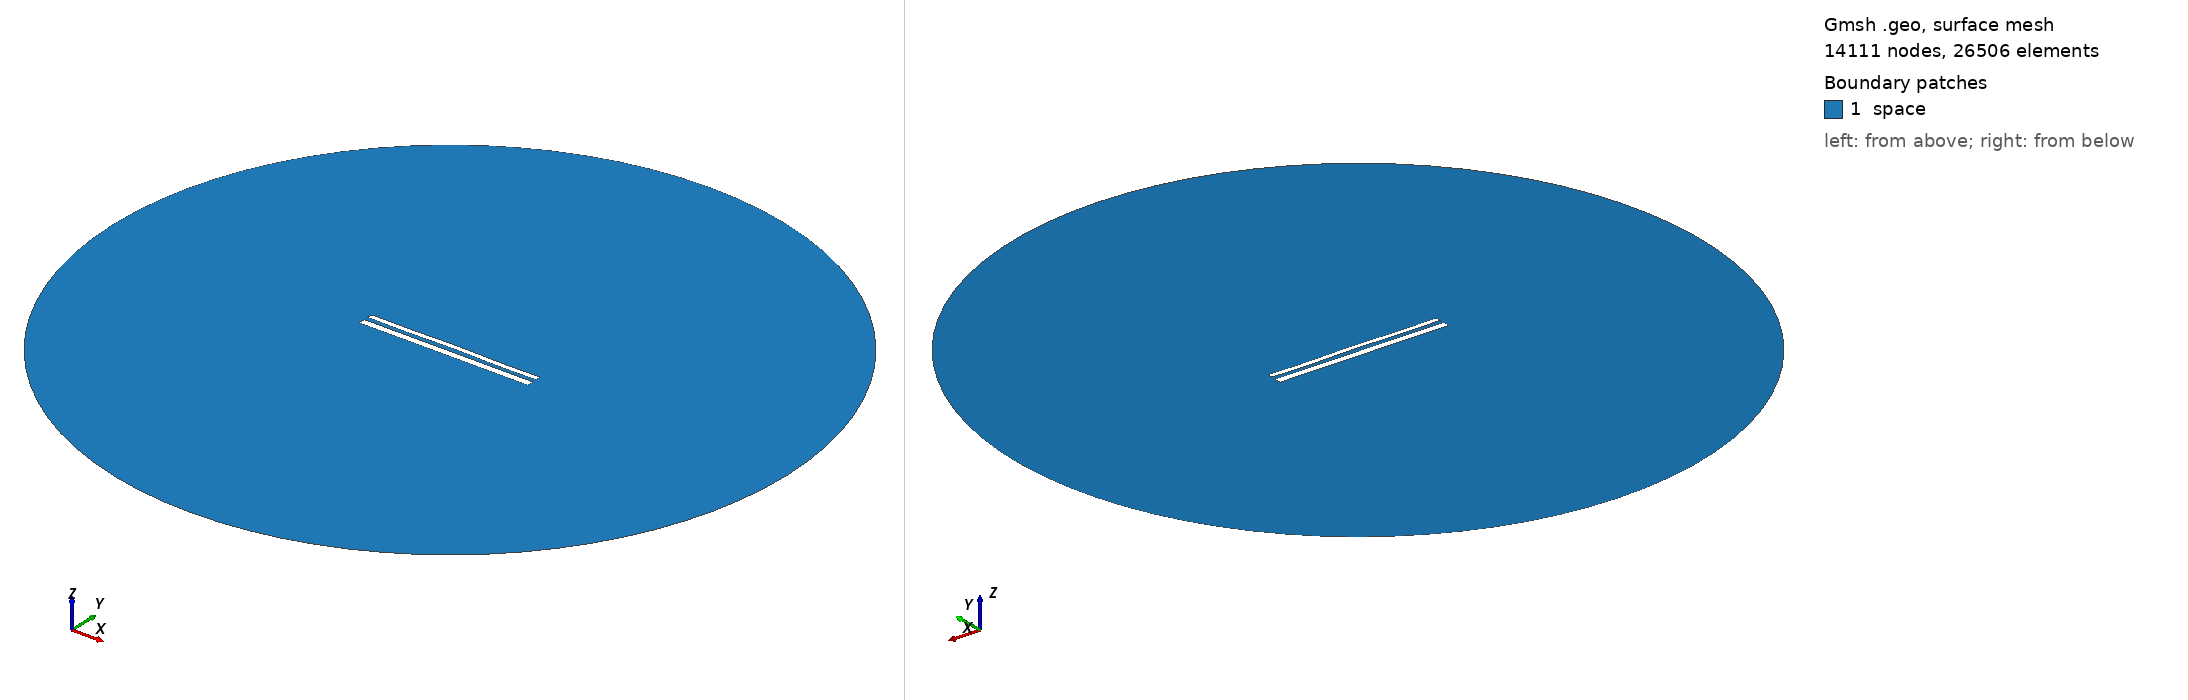

Gmsh geometry script, surface-meshed: 14111 nodes, 26506 surface elements. Boundary patches (legend numbers): 1 space. Left view from above one corner, right view from below the opposite corner. Legend entries are the model's physical surfaces. The drawing asked Gmsh for element sizes between 1% and 20% of the model's largest extent; the script's own settings can give other sizes.

=== 12086.geo (drawn) ===
//---------------------------------------
// Geometry kernel
//---------------------------------------

SetFactory("OpenCASCADE");



//---------------------------------------
// Parameters of the geometry
//---------------------------------------

// Overetch of the upper plate
overetch = 0.375;

// Distance between the plates
distance = 2.5;

// Discretization over the x axis (for the deformation)
nx = 50; 

// Length of the plate
L = 100 - overetch; 

// Number of modes
n = 4; 

// 1st mode coefficient
coeff(1) = -0.075;
beta(1) = 0.596864 * 3.1415926535 / L;

// 2nd mode coefficient
coeff(2) = 0.07499999999999998;
beta(2) = 1.49418 * 3.1415926535 / L;

// 3rd mode coefficient
coeff(3) = 0.0;
beta(3) = 2.50025 * 3.1415926535 / L;

// 4th mode coefficient
coeff(4) = -0.15;
beta(4) = 3.49999 * 3.1415926535 / L;



//---------------------------------------
// Upper plate (deformed rectangle)
//---------------------------------------

// Coordiantes of the upper plate
xmin = -50;
xmax = 50 - overetch;

// Height of the upper plate
yheight = 4 - 2 * overetch;

// Indexes of the points
UpperID[] = {};
LowerID[] = {};
LeftID[] = {};
RightID[] = {};

// Point index
p = 1;

// Horizontal edges
For i In {1:nx}
    x = xmin + (i-1)*(xmax - xmin)/(nx-1);

    y_bottom = distance / 2 + overetch;
    For j In {1:n}
        C = (Cosh(beta(j)*L) + Cos(beta(j)*L)) / (Sinh(beta(j)*L) + Sin(beta(j)*L));
        y_bottom  = y_bottom + coeff(j) * (Cosh(beta(j)*(x+50)) - Cos(beta(j)*(x+50)) - C * (Sinh(beta(j)*(x+50)) - Sin(beta(j)*(x+50))));
    EndFor

    y_top = y_bottom + yheight;

    Point(p) = {x, y_top, 0, 1.0};
    UpperID[i] = p;
    p = p + 1;

    Point(p) = {x, y_bottom, 0, 1.0};
    LowerID[i] = p;
    p = p + 1;
EndFor

// Create point lists
UpperPts[] = {}; LowerPts[] = {};
For i In {1:nx}
  UpperPts[] += {UpperID[i]};
  LowerPts[] += {LowerID[i]};
EndFor

// Build splines
Spline(1) = {UpperPts[]};
Spline(2) = {LowerPts[]};
Line(3) = {LowerPts[nx-1], UpperPts[nx-1]};
Line(4) = {LowerPts[0], UpperPts[0]};

// Build the plane surface
Curve Loop(1) = {2, 3, -1, -4};
Plane Surface(1) = {1};



//---------------------------------------
// Lower plate (rectangle)
//---------------------------------------

// Vertices
Point(1001) = {-50, -1, 0, 1.0};
Point(1002) = { 50, -1, 0, 1.0};
Point(1003) = { 50,  -5, 0, 1.0};
Point(1004) = {-50,  -5, 0, 1.0};

// Edges
Line(5) = {1001, 1002};
Line(6) = {1002, 1003};
Line(7) = {1003, 1004};
Line(8) = {1004, 1001};

// Plane surface
Line Loop(2) = {5, 6, 7, 8};
Plane Surface(2) = {2}; 



//---------------------------------------
// Outer (fictious) boundary
//---------------------------------------

// Points
Point(1005) = {0, 0, 0};       // Center
Point(1006) = {200, 0, 0};     // Start point
Point(1007) = {0, 200, 0};     // 90 degrees
Point(1008) = {-200, 0, 0};    // 180 degrees
Point(1009) = {0, -200, 0};    // 270 degrees

// Circle arcs (each needs start, center, end)
Circle(9) = {1006, 1005, 1007};
Circle(10) = {1007, 1005, 1008};
Circle(11) = {1008, 1005, 1009};
Circle(12) = {1009, 1005, 1006};

// Plane surface for the entire domain
Curve Loop(3) = {9, 10, 11, 12};
Surface(3) = {3};

// Subtract the plates from the whole domain to obtain the actual domain where we want to solve the equations
BooleanDifference{ Surface{3}; Delete; }{ Surface{1}; Surface{2}; Delete; }




//---------------------------------------
// Transfinite Lines/Curves
//---------------------------------------

// Set the number of points on the boundaries
r = 7;

// Plates
Transfinite Curve {1, 2} = 50*r Using Progression 1;
Transfinite Curve {3, 4} = 2*r Using Progression 1;
Transfinite Line {5, 7} = 50*r Using Progression 1;
Transfinite Line {6, 8} = 2*r Using Progression 1;

// Outer boundary
Transfinite Line {9, 10, 11, 12} = 20 Using Progression 1;



//---------------------------------------
// Physical groups
//---------------------------------------                

// Physical curves (boundaries)
Physical Line("force_segment", 10) = {2};
Physical Line("upper_plate", 11) = {1, 3, 4};
Physical Line("lower_plate", 12) = {5, 6, 7, 8};
Physical Line("boundary", 20) = {9, 10, 11, 12};

// Physical Surfaces
Physical Surface("space", 30) = {3};



//---------------------------------------
// 6. Generate the Mesh
//---------------------------------------

// 2D mesh generation
Mesh 2;
